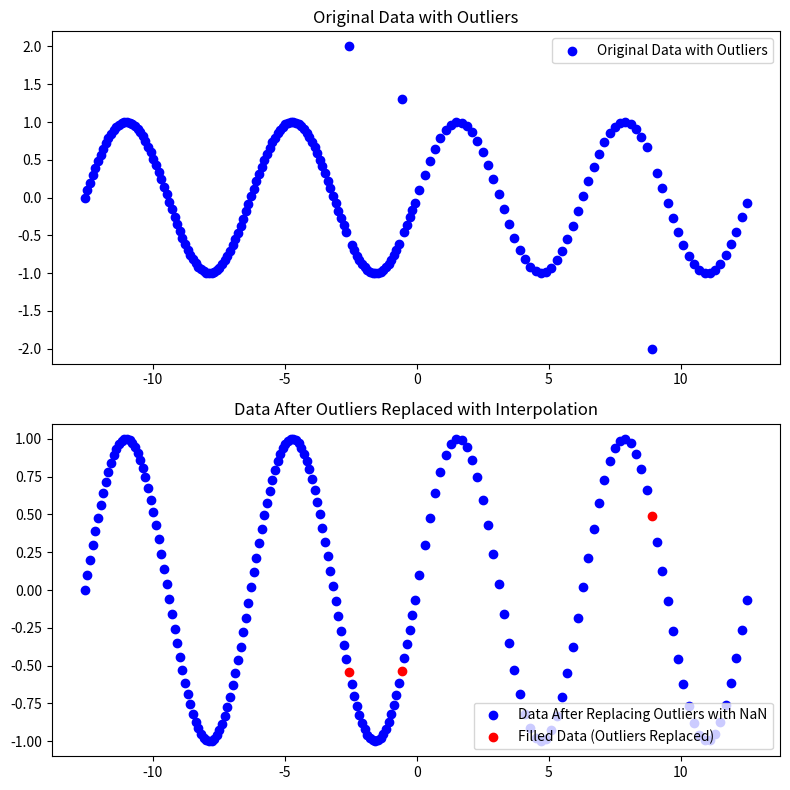

Reproduce this figure in Python.
import numpy as np
import matplotlib.pyplot as plt
from scipy import interpolate

# Define a vector of nonuniform sample points and evaluate the sine function over the points
x1 = np.arange(-4*np.pi, 0, 0.1)
x2 = np.arange(0.1, 4*np.pi, 0.2)
x = np.concatenate([x1, x2])
A = np.sin(x)

# Inject outliers by making one peak very high and one dip very low
A[100] = 2  # Set a very high outlier at one peak
A[120] = 1.3  # Set a moderate outlier at one peak
A[170] = -2  # Set a very low outlier at one dip

# Create subplots (top: original data with outliers, bottom: data after outlier handling)
fig, (ax1, ax2) = plt.subplots(2, 1, figsize=(8, 8))

# Plot the original data with outliers before replacing them
ax1.scatter(x, A, label='Original Data with Outliers', color='blue')
ax1.set_title("Original Data with Outliers")
ax1.legend()

# Detect the outliers (values > 1 or < -1)
outliers = (A > 1) | (A < -1)
A[outliers] = np.nan  # Replace outliers with NaN

# Fill the outlier (NaN) data using linear interpolation
F = np.copy(A)
nans = np.isnan(A)
F[nans] = np.interp(x[nans], x[~nans], A[~nans])

# Plot the filled data after replacing outliers
ax2.scatter(x, A, label='Data After Replacing Outliers with NaN', color='blue')
ax2.scatter(x[nans], F[nans], label='Filled Data (Outliers Replaced)', color='red')
ax2.set_title("Data After Outliers Replaced with Interpolation")
ax2.legend(loc='lower right')

plt.tight_layout()
plt.show()